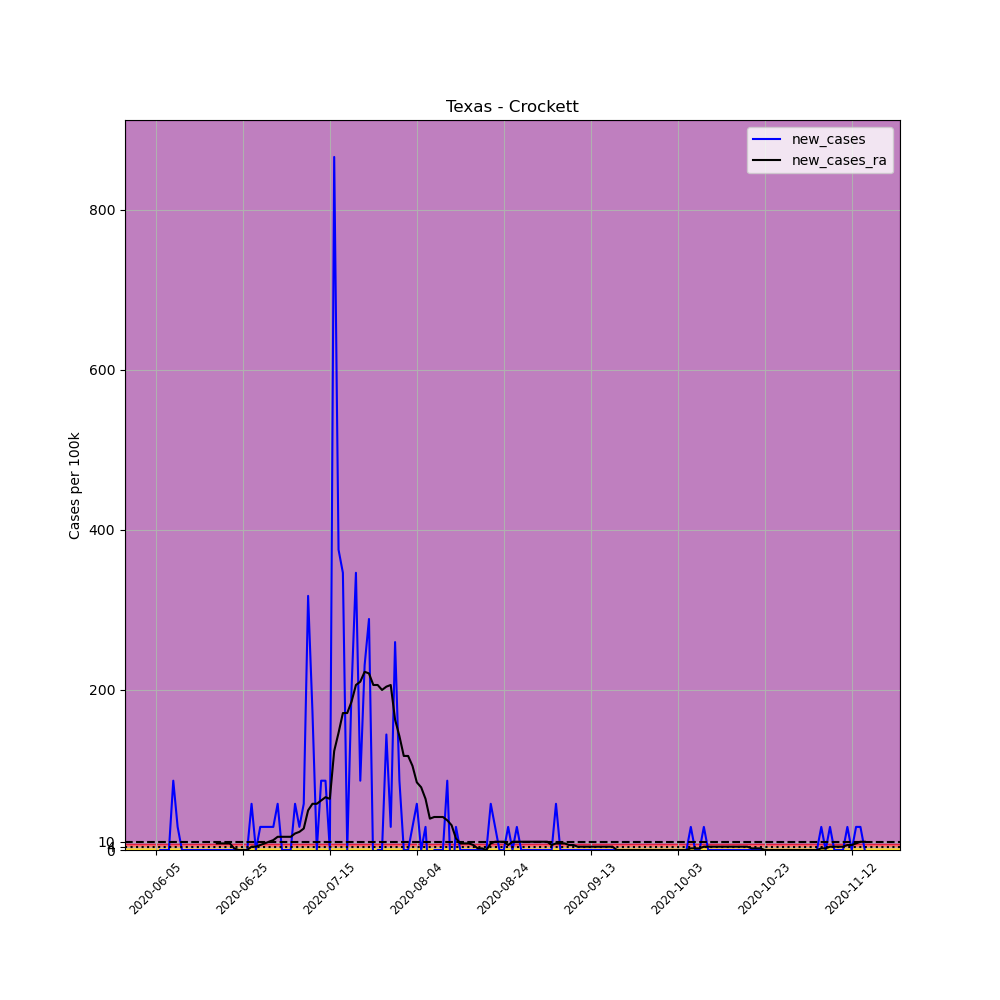

Source data for this figure (header and first rows):
, date, county, state, fips, cases, deaths, COUNTY, STNAME, CTYNAME, POPESTIMATE2019, per_100k, new_cases, new_cases_ra
692379, 2020-06-05, Crockett, Texas, 48105, 1, 0, 105, Texas, Crockett, 3464, 28.87, , 
692380, 2020-06-06, Crockett, Texas, 48105, 1, 0, 105, Texas, Crockett, 3464, 28.87, 0.0, 
692381, 2020-06-07, Crockett, Texas, 48105, 1, 0, 105, Texas, Crockett, 3464, 28.87, 0.0, 
692382, 2020-06-08, Crockett, Texas, 48105, 1, 0, 105, Texas, Crockett, 3464, 28.87, 0.0, 
692383, 2020-06-09, Crockett, Texas, 48105, 4, 0, 105, Texas, Crockett, 3464, 115.5, 86.61, 
692384, 2020-06-10, Crockett, Texas, 48105, 5, 0, 105, Texas, Crockett, 3464, 144.3, 28.87, 
692385, 2020-06-11, Crockett, Texas, 48105, 5, 0, 105, Texas, Crockett, 3464, 144.3, 0.0, 
692386, 2020-06-12, Crockett, Texas, 48105, 5, 0, 105, Texas, Crockett, 3464, 144.3, 0.0, 
692387, 2020-06-13, Crockett, Texas, 48105, 5, 0, 105, Texas, Crockett, 3464, 144.3, 0.0, 
692388, 2020-06-14, Crockett, Texas, 48105, 5, 0, 105, Texas, Crockett, 3464, 144.3, 0.0, 
692389, 2020-06-15, Crockett, Texas, 48105, 5, 0, 105, Texas, Crockett, 3464, 144.3, 0.0, 
692390, 2020-06-16, Crockett, Texas, 48105, 5, 0, 105, Texas, Crockett, 3464, 144.3, 0.0, 
692391, 2020-06-17, Crockett, Texas, 48105, 5, 0, 105, Texas, Crockett, 3464, 144.3, 0.0, 
692392, 2020-06-18, Crockett, Texas, 48105, 5, 0, 105, Texas, Crockett, 3464, 144.3, 0.0, 
692393, 2020-06-19, Crockett, Texas, 48105, 5, 0, 105, Texas, Crockett, 3464, 144.3, 0.0, 8.248
692394, 2020-06-20, Crockett, Texas, 48105, 5, 0, 105, Texas, Crockett, 3464, 144.3, 0.0, 8.248
692395, 2020-06-21, Crockett, Texas, 48105, 5, 0, 105, Texas, Crockett, 3464, 144.3, 0.0, 8.248
692396, 2020-06-22, Crockett, Texas, 48105, 5, 0, 105, Texas, Crockett, 3464, 144.3, 0.0, 8.248
692397, 2020-06-23, Crockett, Texas, 48105, 5, 0, 105, Texas, Crockett, 3464, 144.3, 0.0, 2.062
692398, 2020-06-24, Crockett, Texas, 48105, 5, 0, 105, Texas, Crockett, 3464, 144.3, 0.0, 0.0
692399, 2020-06-25, Crockett, Texas, 48105, 5, 0, 105, Texas, Crockett, 3464, 144.3, 0.0, 0.0
692400, 2020-06-26, Crockett, Texas, 48105, 5, 0, 105, Texas, Crockett, 3464, 144.3, 0.0, 0.0
692401, 2020-06-27, Crockett, Texas, 48105, 7, 0, 105, Texas, Crockett, 3464, 202.1, 57.74, 4.124
692402, 2020-06-28, Crockett, Texas, 48105, 7, 0, 105, Texas, Crockett, 3464, 202.1, 0.0, 4.124
692403, 2020-06-29, Crockett, Texas, 48105, 8, 0, 105, Texas, Crockett, 3464, 230.9, 28.87, 6.186
692404, 2020-06-30, Crockett, Texas, 48105, 9, 0, 105, Texas, Crockett, 3464, 259.8, 28.87, 8.248
692405, 2020-07-01, Crockett, Texas, 48105, 10, 0, 105, Texas, Crockett, 3464, 288.7, 28.87, 10.31
692406, 2020-07-02, Crockett, Texas, 48105, 11, 0, 105, Texas, Crockett, 3464, 317.6, 28.87, 12.37
692407, 2020-07-03, Crockett, Texas, 48105, 13, 0, 105, Texas, Crockett, 3464, 375.3, 57.74, 16.5
692408, 2020-07-04, Crockett, Texas, 48105, 13, 0, 105, Texas, Crockett, 3464, 375.3, 0.0, 16.5
692409, 2020-07-05, Crockett, Texas, 48105, 13, 0, 105, Texas, Crockett, 3464, 375.3, 0.0, 16.5
692410, 2020-07-06, Crockett, Texas, 48105, 13, 0, 105, Texas, Crockett, 3464, 375.3, 0.0, 16.5
692411, 2020-07-07, Crockett, Texas, 48105, 15, 0, 105, Texas, Crockett, 3464, 433, 57.74, 20.62
692412, 2020-07-08, Crockett, Texas, 48105, 16, 0, 105, Texas, Crockett, 3464, 461.9, 28.87, 22.68
692413, 2020-07-09, Crockett, Texas, 48105, 18, 0, 105, Texas, Crockett, 3464, 519.6, 57.74, 26.81
692414, 2020-07-10, Crockett, Texas, 48105, 29, 0, 105, Texas, Crockett, 3464, 837.2, 317.6, 49.49
692415, 2020-07-11, Crockett, Texas, 48105, 35, 0, 105, Texas, Crockett, 3464, 1010, 173.2, 57.74
692416, 2020-07-12, Crockett, Texas, 48105, 35, 0, 105, Texas, Crockett, 3464, 1010, 0.0, 57.74
692417, 2020-07-13, Crockett, Texas, 48105, 38, 1, 105, Texas, Crockett, 3464, 1097, 86.61, 61.86
692418, 2020-07-14, Crockett, Texas, 48105, 41, 1, 105, Texas, Crockett, 3464, 1184, 86.61, 65.98
692419, 2020-07-15, Crockett, Texas, 48105, 41, 1, 105, Texas, Crockett, 3464, 1184, 0.0, 63.92
692420, 2020-07-16, Crockett, Texas, 48105, 71, 1, 105, Texas, Crockett, 3464, 2050, 866.1, 123.7
692421, 2020-07-17, Crockett, Texas, 48105, 84, 1, 105, Texas, Crockett, 3464, 2425, 375.3, 146.4
692422, 2020-07-18, Crockett, Texas, 48105, 96, 1, 105, Texas, Crockett, 3464, 2771, 346.4, 171.1
692423, 2020-07-19, Crockett, Texas, 48105, 96, 1, 105, Texas, Crockett, 3464, 2771, 0.0, 171.1
692424, 2020-07-20, Crockett, Texas, 48105, 103, 1, 105, Texas, Crockett, 3464, 2973, 202.1, 185.6
692425, 2020-07-21, Crockett, Texas, 48105, 115, 1, 105, Texas, Crockett, 3464, 3320, 346.4, 206.2
692426, 2020-07-22, Crockett, Texas, 48105, 118, 1, 105, Texas, Crockett, 3464, 3406, 86.61, 210.3
692427, 2020-07-23, Crockett, Texas, 48105, 126, 1, 105, Texas, Crockett, 3464, 3637, 230.9, 222.7
692428, 2020-07-24, Crockett, Texas, 48105, 136, 1, 105, Texas, Crockett, 3464, 3926, 288.7, 220.6
692429, 2020-07-25, Crockett, Texas, 48105, 135, 4, 105, Texas, Crockett, 3464, 3897, -28.87, 206.2
692430, 2020-07-26, Crockett, Texas, 48105, 135, 4, 105, Texas, Crockett, 3464, 3897, 0.0, 206.2
692431, 2020-07-27, Crockett, Texas, 48105, 135, 2, 105, Texas, Crockett, 3464, 3897, 0.0, 200
692432, 2020-07-28, Crockett, Texas, 48105, 140, 2, 105, Texas, Crockett, 3464, 4042, 144.3, 204.1
692433, 2020-07-29, Crockett, Texas, 48105, 141, 2, 105, Texas, Crockett, 3464, 4070, 28.87, 206.2
692434, 2020-07-30, Crockett, Texas, 48105, 150, 2, 105, Texas, Crockett, 3464, 4330, 259.8, 162.9
692435, 2020-07-31, Crockett, Texas, 48105, 153, 2, 105, Texas, Crockett, 3464, 4417, 86.61, 142.3
692436, 2020-08-01, Crockett, Texas, 48105, 153, 3, 105, Texas, Crockett, 3464, 4417, 0.0, 117.5
692437, 2020-08-02, Crockett, Texas, 48105, 153, 3, 105, Texas, Crockett, 3464, 4417, 0.0, 117.5
692438, 2020-08-03, Crockett, Texas, 48105, 154, 3, 105, Texas, Crockett, 3464, 4446, 28.87, 105.2
... 104 more rows
